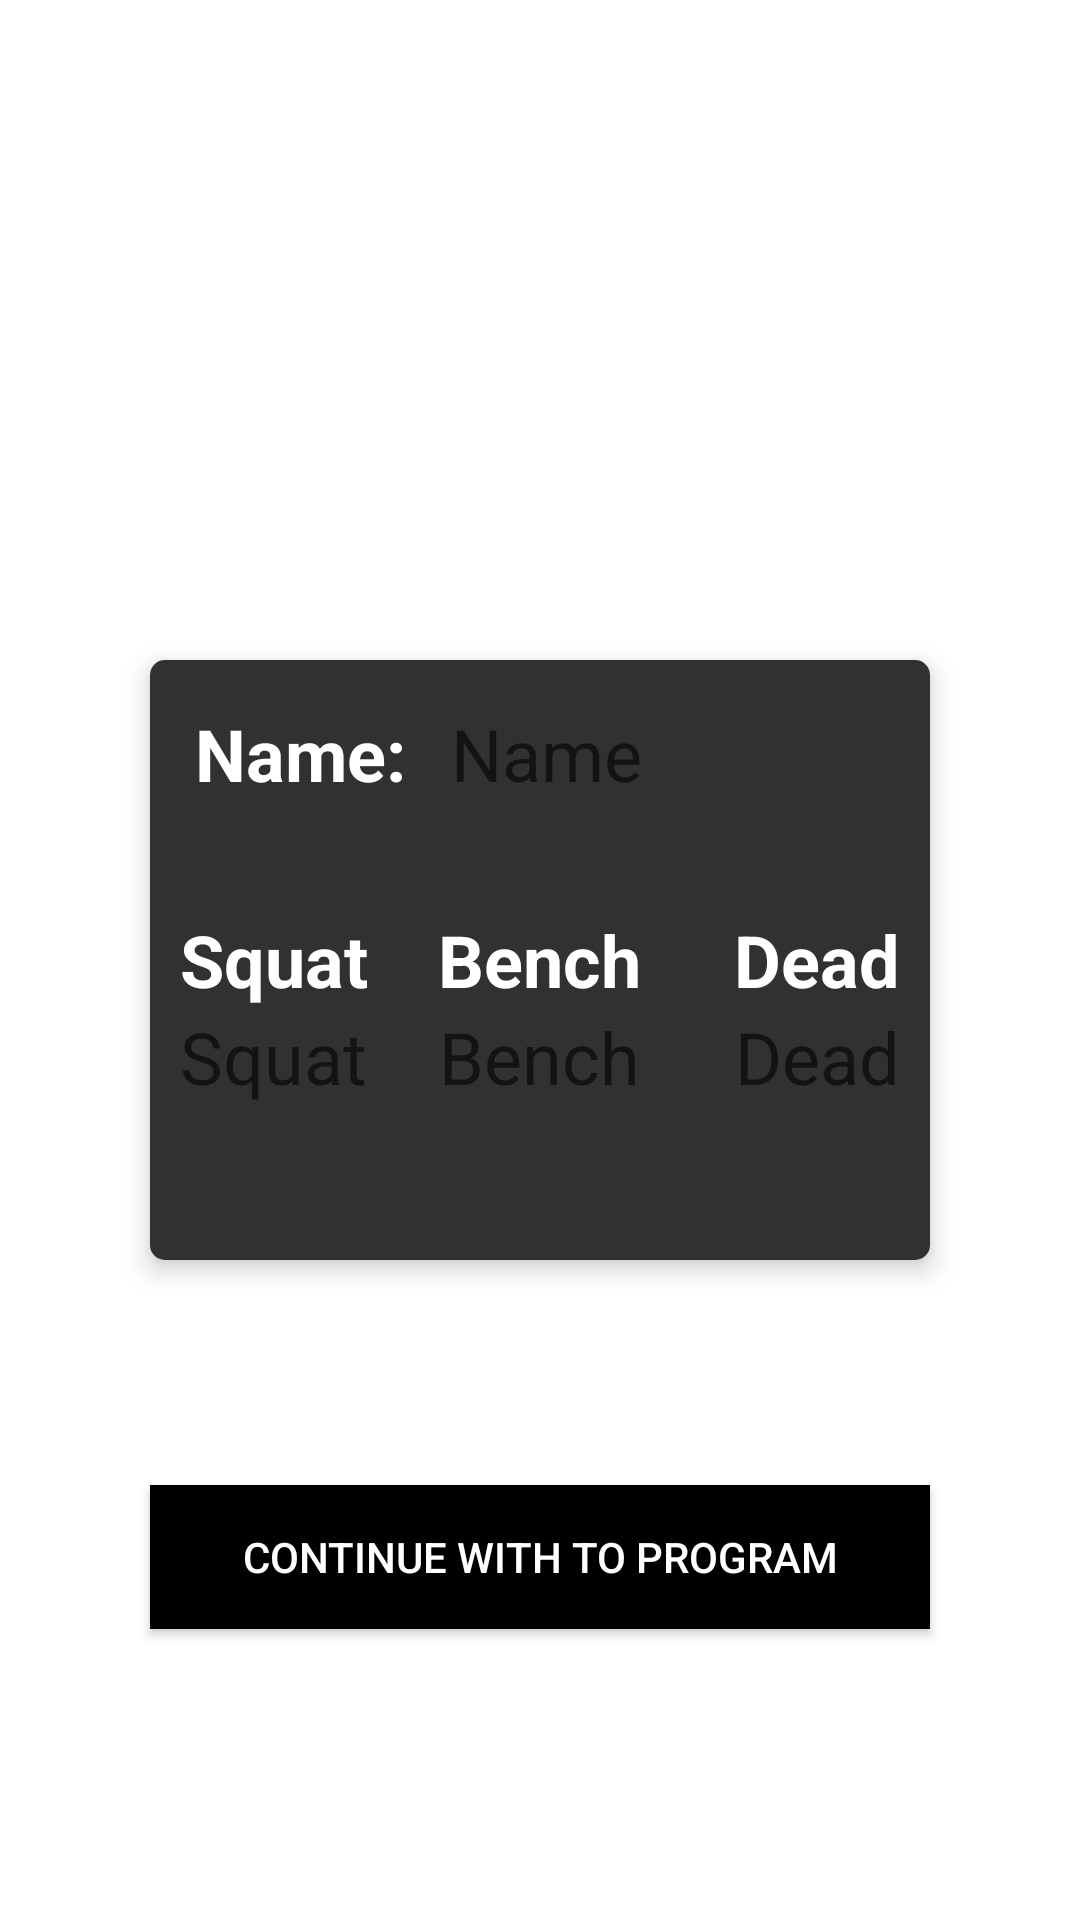

This screen was rendered from an Android layout file. Write that file and the resources it references.
<!-- AndroidManifest.xml: fallback theme Theme.MaterialComponents.DayNight.NoActionBar -->
<!-- res/layout/fragment_showstats.xml -->
<?xml version="1.0" encoding="utf-8"?>
<RelativeLayout xmlns:android="http://schemas.android.com/apk/res/android"
    xmlns:app="http://schemas.android.com/apk/res-auto"
    android:orientation="vertical"
    android:layout_width="match_parent"
    android:layout_height="match_parent">
    <androidx.cardview.widget.CardView
        app:cardCornerRadius="5dp"
        app:cardElevation="5dp"
        android:id="@+id/StatsCard"
        android:layout_centerInParent="true"
        android:layout_margin="50dp"
        android:layout_width="match_parent"
        android:layout_height="200dp">
        <RelativeLayout
            android:background="#D70B0B0B"
            android:layout_width="match_parent"
            android:layout_height="match_parent">
            <TextView
                android:textColor="@color/colorWhite"
                android:textAlignment="center"
                android:textSize="24sp"
                android:text="Name:"
                android:textStyle="bold"
                android:layout_margin="15dp"
                android:id="@+id/statslistX"
                android:layout_width="wrap_content"
                android:layout_height="wrap_content"></TextView>
            <TextView
                android:textColor="@color/colorWhite"
                android:textAlignment="center"
                android:textSize="24sp"
                android:hint="Name"
                android:layout_toRightOf="@id/statslistX"
                android:layout_marginTop="15dp"
                android:id="@+id/statslist"
                android:layout_width="wrap_content"
                android:layout_height="wrap_content"></TextView>
            <TextView
                android:layout_below="@id/defS"
                android:textColor="@color/colorWhite"
                android:layout_marginLeft="10dp"
                android:textAlignment="center"
                android:layout_alignParentLeft="true"
                android:layout_centerVertical="true"
                android:hint="Squat"
                android:textSize="24sp"
                android:id="@+id/cardSquat"
                android:layout_width="wrap_content"
                android:layout_height="wrap_content"></TextView>

            <TextView
                android:textStyle="bold"

                android:id="@+id/defS"
                android:textColor="@color/colorWhite"
                android:layout_marginLeft="10dp"
                android:textAlignment="center"
                android:layout_alignParentLeft="true"
                android:layout_centerVertical="true"
                android:text="Squat"
                android:textSize="24sp"
                android:layout_width="wrap_content"
                android:layout_height="wrap_content"></TextView>
            <TextView
                android:textStyle="bold"
                android:textColor="@color/colorWhite"
                android:textAlignment="center"
                android:textSize="24sp"
                android:text="Bench"
                android:layout_centerInParent="true"
                android:id="@+id/cardBenchX"
                android:layout_width="wrap_content"
                android:layout_height="wrap_content"></TextView>
            <TextView
                android:layout_below="@id/cardBenchX"
                android:textColor="@color/colorWhite"
                android:textAlignment="center"
                android:hint="Bench"
                android:textSize="24sp"
                android:layout_centerInParent="true"
                android:id="@+id/cardBench"
                android:layout_width="wrap_content"
                android:layout_height="wrap_content"></TextView>
            <TextView
                android:textStyle="bold"
                android:text="Dead"
                android:textColor="@color/colorWhite"
                android:layout_marginRight="10dp"
                android:textAlignment="center"
                android:layout_centerVertical="true"
                android:layout_alignParentRight="true"
                android:textSize="24sp"
                android:id="@+id/cardDeadX"
                android:layout_width="wrap_content"
                android:layout_height="wrap_content"></TextView>
            <TextView
                android:layout_below="@id/cardDeadX"
                android:textColor="@color/colorWhite"
                android:layout_marginRight="10dp"
                android:textAlignment="center"
                android:layout_centerVertical="true"
                android:layout_alignParentRight="true"
                android:hint="Dead"
                android:textSize="24sp"
                android:id="@+id/cardDead"
                android:layout_width="wrap_content"
                android:layout_height="wrap_content"></TextView>
        </RelativeLayout>
    </androidx.cardview.widget.CardView>
    <Button
        android:layout_marginHorizontal="50dp"
        android:layout_marginTop="25dp"
        android:layout_below="@id/StatsCard"
        android:textColor="@color/colorWhite"
        android:background="@drawable/new_round_button"
        android:layout_gravity="bottom"
        android:id="@+id/newButton"
        android:text="Continue with to program"
        android:layout_width="match_parent"
        android:layout_height="wrap_content"></Button>
</RelativeLayout>
<!-- resources referenced by this layout -->
<resources>
  <color name="colorWhite">#FFFFFF</color>
  <!-- drawable new_round_button (drawable) -->
  <?xml version="1.0" encoding="utf-8"?>
  <shape
      android:shape="rectangle"
      xmlns:android="http://schemas.android.com/apk/res/android">
      <solid android:color="#000"/>
      <stroke android:color="#000" android:width="1dp"/>
  </shape>
</resources>
